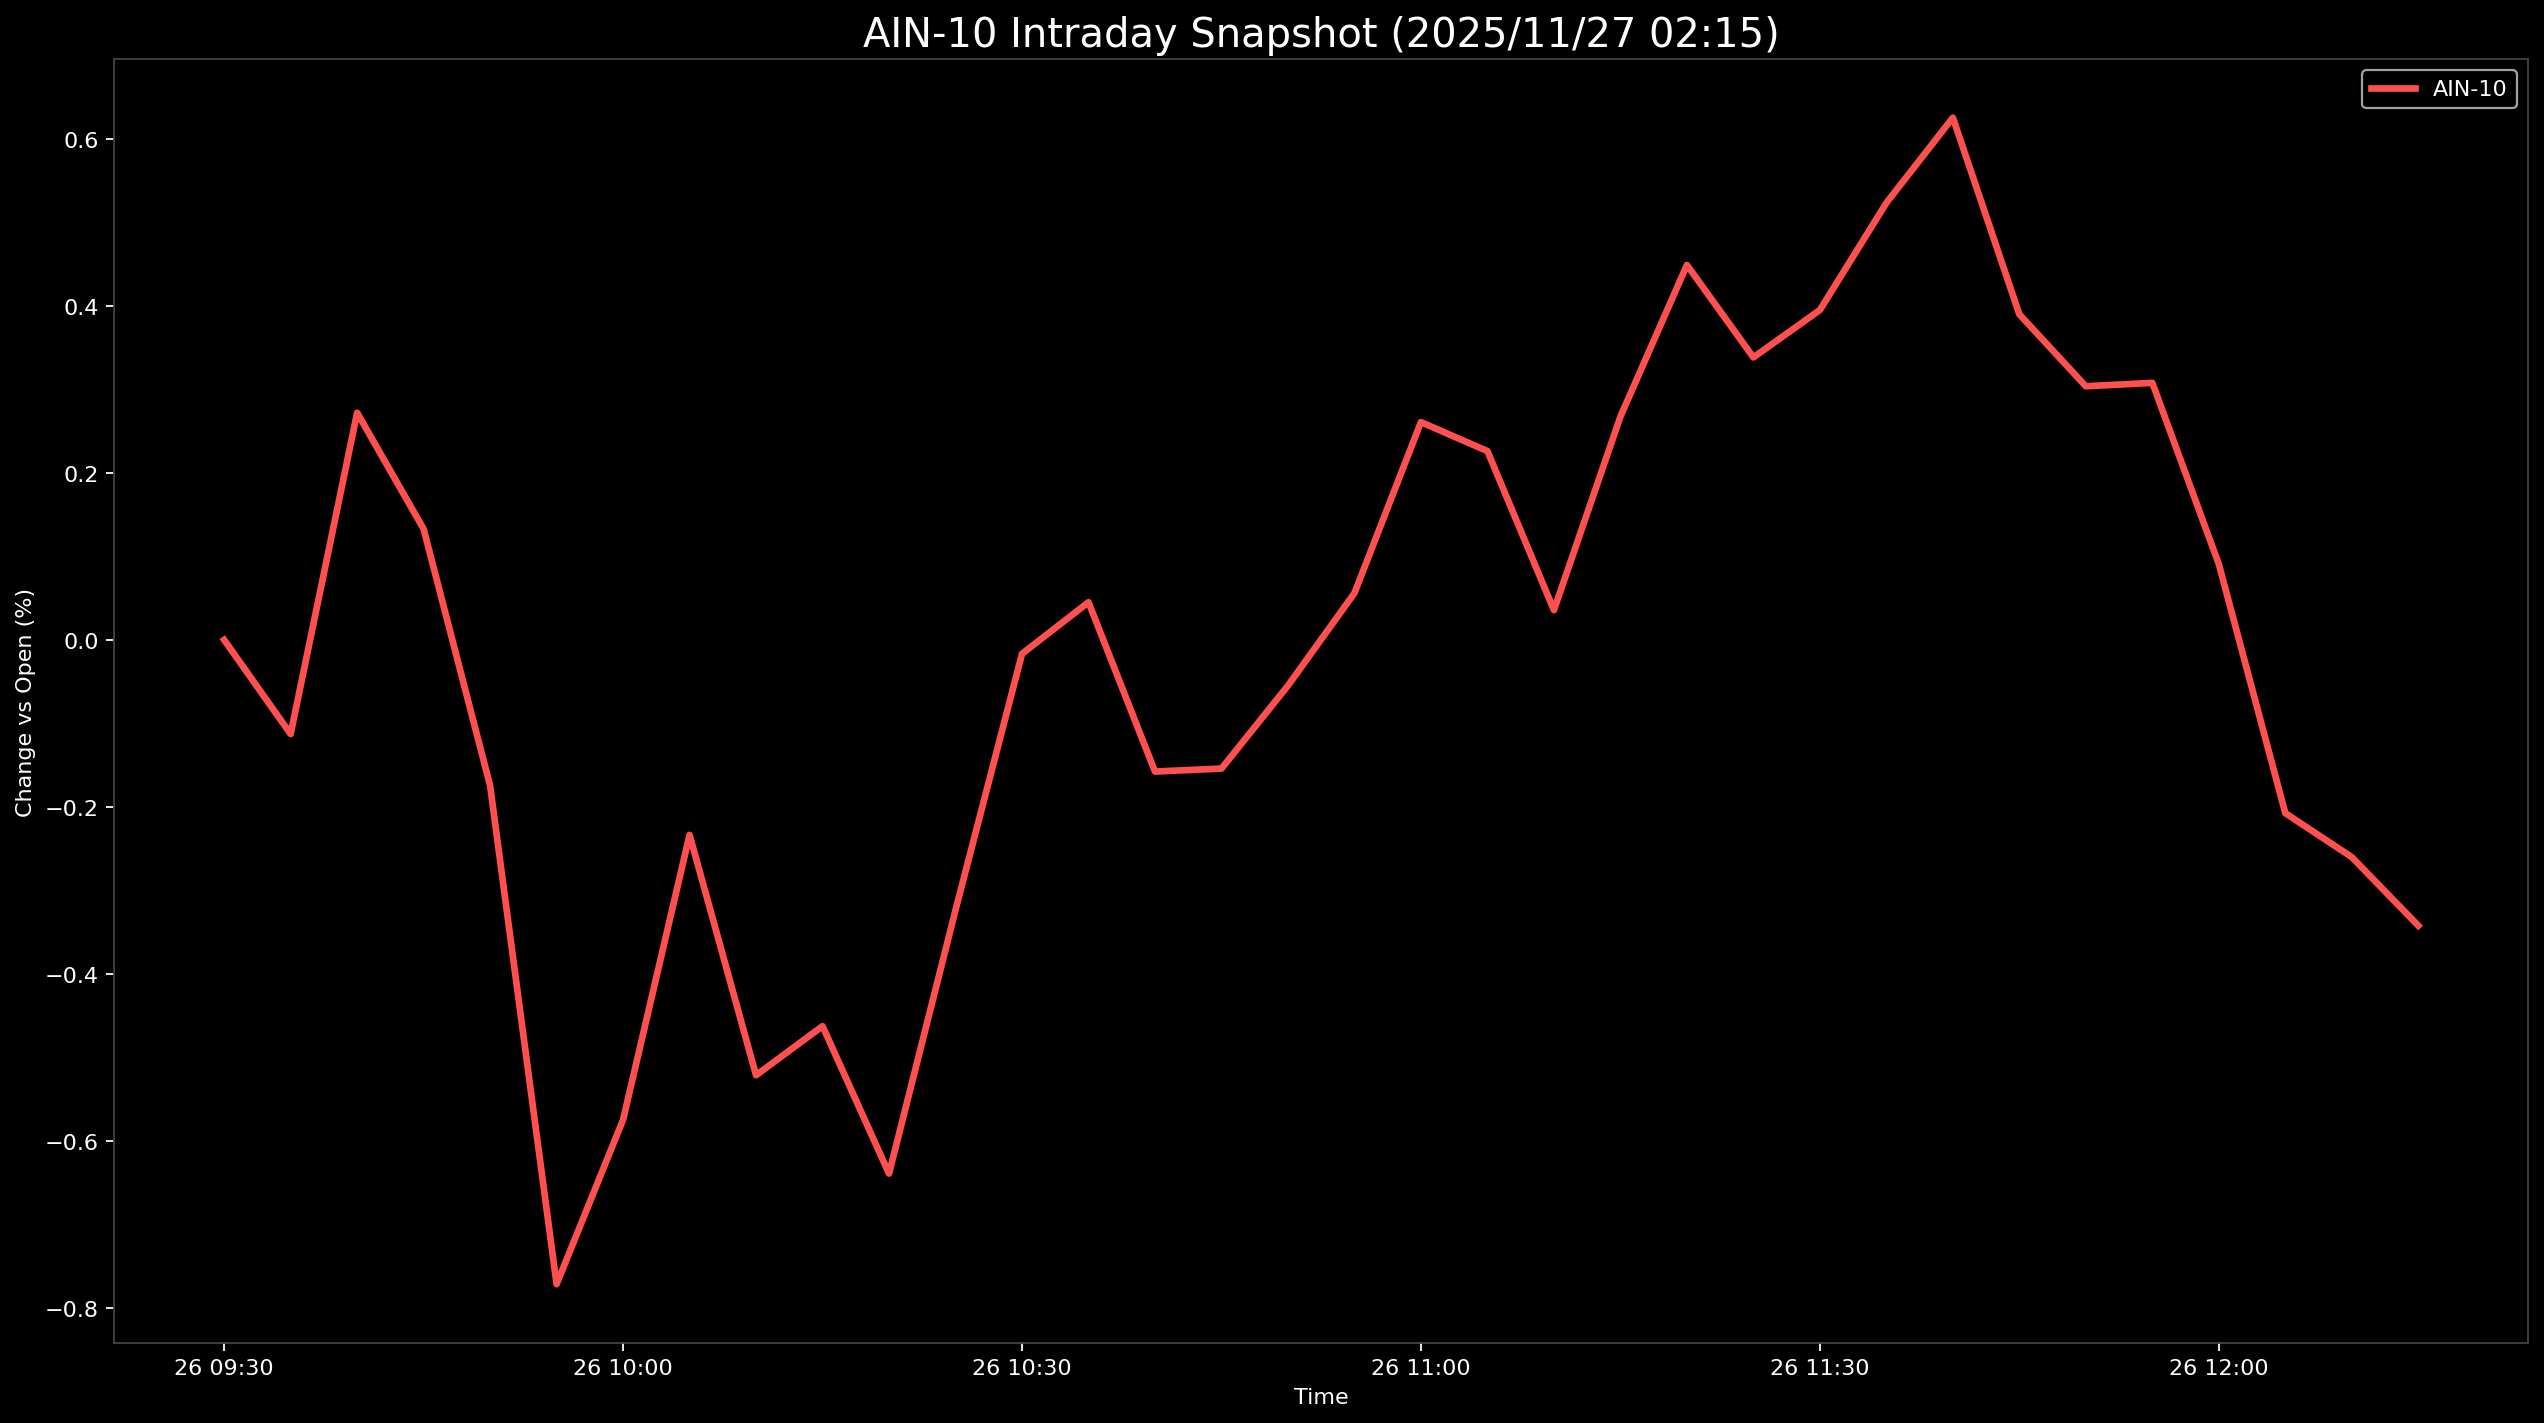

The data file committed next to this chart (first rows):
Datetime, AIN-10
2025-11-26 09:30:00, 0.0
2025-11-26 09:35:00, -0.1127
2025-11-26 09:40:00, 0.2719
2025-11-26 09:45:00, 0.1327
2025-11-26 09:50:00, -0.1745
2025-11-26 09:55:00, -0.7716
2025-11-26 10:00:00, -0.5746
2025-11-26 10:05:00, -0.2335
2025-11-26 10:10:00, -0.5213
2025-11-26 10:15:00, -0.4625
2025-11-26 10:20:00, -0.6391
2025-11-26 10:25:00, -0.3234
2025-11-26 10:30:00, -0.01664
2025-11-26 10:35:00, 0.04509
2025-11-26 10:40:00, -0.1576
2025-11-26 10:45:00, -0.1541
2025-11-26 10:50:00, -0.05474
2025-11-26 10:55:00, 0.05604
2025-11-26 11:00:00, 0.2607
2025-11-26 11:05:00, 0.226
2025-11-26 11:10:00, 0.03563
2025-11-26 11:15:00, 0.2674
2025-11-26 11:20:00, 0.4489
2025-11-26 11:25:00, 0.3383
2025-11-26 11:30:00, 0.395
2025-11-26 11:35:00, 0.5233
2025-11-26 11:40:00, 0.6253
2025-11-26 11:45:00, 0.3898
2025-11-26 11:50:00, 0.3037
2025-11-26 11:55:00, 0.3078
2025-11-26 12:00:00, 0.0907
2025-11-26 12:05:00, -0.2075
2025-11-26 12:10:00, -0.2601
2025-11-26 12:15:00, -0.3422
